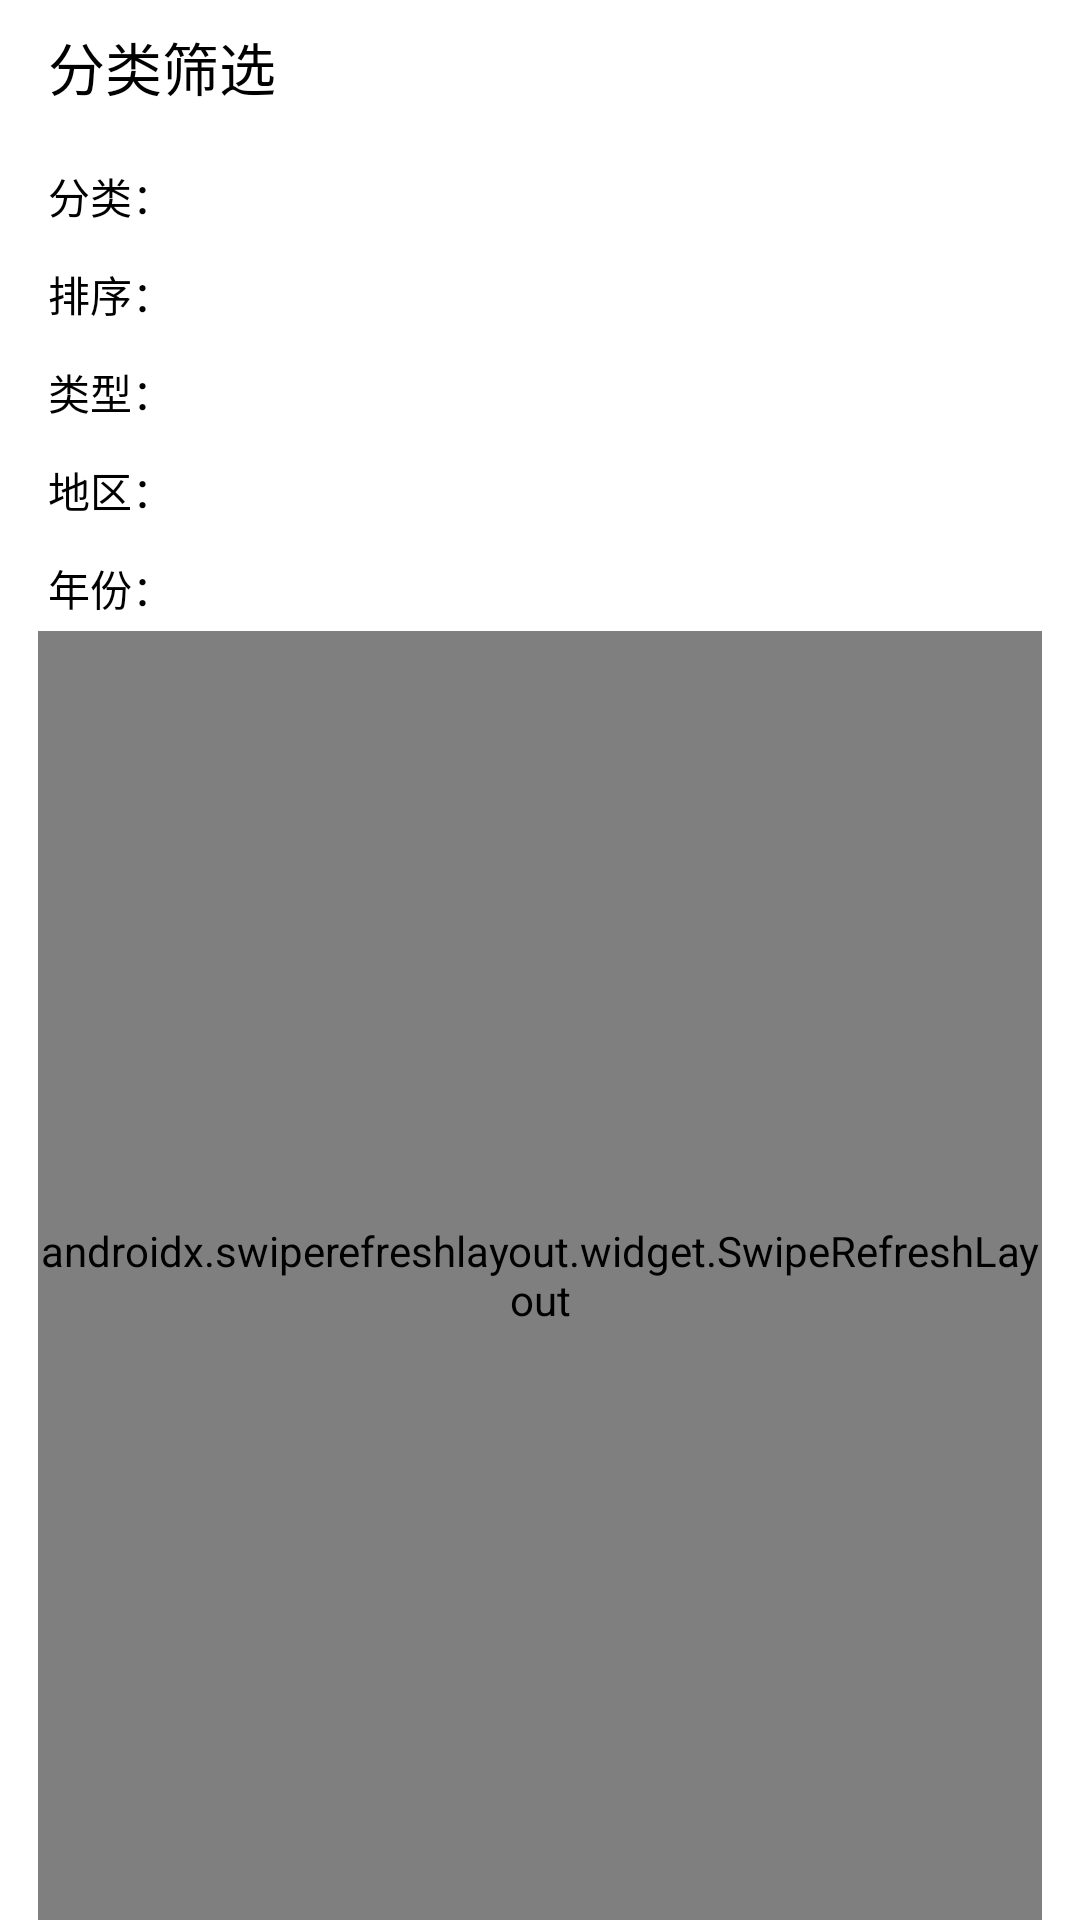

This screen was rendered from an Android layout file. Write that file and the resources it references.
<!-- AndroidManifest.xml: application theme Theme.Video -->
<!-- res/layout/fragment_category.xml -->
<?xml version="1.0" encoding="utf-8"?>

<androidx.constraintlayout.widget.ConstraintLayout xmlns:android="http://schemas.android.com/apk/res/android"
    xmlns:app="http://schemas.android.com/apk/res-auto"
    android:layout_width="match_parent"
    android:layout_height="match_parent">

    <TextView
        android:id="@+id/title"
        android:layout_width="wrap_content"
        android:layout_height="wrap_content"
        android:layout_marginStart="16dp"
        android:layout_marginTop="8dp"
        android:text="分类筛选"
        android:textColor="@color/black"
        android:textSize="19sp"
        app:layout_constraintStart_toStartOf="parent"
        app:layout_constraintTop_toTopOf="parent" />

    <LinearLayout
        android:id="@+id/nav_bar"
        android:layout_width="0dp"
        android:layout_height="wrap_content"
        android:layout_marginStart="16dp"
        android:layout_marginTop="19dp"
        android:orientation="vertical"
        app:layout_constraintEnd_toEndOf="parent"
        app:layout_constraintStart_toStartOf="parent"
        app:layout_constraintTop_toBottomOf="@id/title">

        <LinearLayout
            android:layout_width="match_parent"
            android:layout_height="wrap_content"
            android:gravity="center_vertical"
            android:orientation="horizontal">

            <TextView
                android:layout_width="wrap_content"
                android:layout_height="wrap_content"
                android:text="分类："
                android:textColor="@color/black"
                android:textSize="14sp" />

            <HorizontalScrollView
                android:layout_width="match_parent"
                android:layout_height="wrap_content"
                android:layout_marginStart="6dp"
                android:overScrollMode="never"
                android:scrollbars="none">

                <LinearLayout
                    android:id="@+id/categories"
                    android:layout_width="wrap_content"
                    android:layout_height="wrap_content"
                    android:orientation="horizontal" />

            </HorizontalScrollView>

        </LinearLayout>

        <LinearLayout
            android:layout_width="match_parent"
            android:layout_height="wrap_content"
            android:layout_marginTop="12dp"
            android:gravity="center_vertical"
            android:orientation="horizontal">

            <TextView
                android:layout_width="wrap_content"
                android:layout_height="wrap_content"
                android:text="排序："
                android:textColor="@color/black"
                android:textSize="14sp" />

            <HorizontalScrollView
                android:layout_width="match_parent"
                android:layout_height="wrap_content"
                android:layout_marginStart="6dp"
                android:overScrollMode="never"
                android:scrollbars="none">

                <LinearLayout
                    android:id="@+id/orders"
                    android:layout_width="wrap_content"
                    android:layout_height="wrap_content"
                    android:orientation="horizontal" />

            </HorizontalScrollView>

        </LinearLayout>

        <LinearLayout
            android:layout_width="match_parent"
            android:layout_height="wrap_content"
            android:layout_marginTop="12dp"
            android:gravity="center_vertical"
            android:orientation="horizontal">

            <TextView
                android:layout_width="wrap_content"
                android:layout_height="wrap_content"
                android:text="类型："
                android:textColor="@color/black"
                android:textSize="14sp" />

            <HorizontalScrollView
                android:layout_width="match_parent"
                android:layout_height="wrap_content"
                android:layout_marginStart="6dp"
                android:overScrollMode="never"
                android:scrollbars="none">

                <LinearLayout
                    android:id="@+id/genres"
                    android:layout_width="wrap_content"
                    android:layout_height="wrap_content"
                    android:orientation="horizontal" />

            </HorizontalScrollView>

        </LinearLayout>

        <LinearLayout
            android:layout_width="match_parent"
            android:layout_height="wrap_content"
            android:layout_marginTop="12dp"
            android:gravity="center_vertical"
            android:orientation="horizontal">

            <TextView
                android:layout_width="wrap_content"
                android:layout_height="wrap_content"
                android:text="地区："
                android:textColor="@color/black"
                android:textSize="14sp" />

            <HorizontalScrollView
                android:layout_width="match_parent"
                android:layout_height="wrap_content"
                android:layout_marginStart="6dp"
                android:overScrollMode="never"
                android:scrollbars="none">

                <LinearLayout
                    android:id="@+id/regions"
                    android:layout_width="wrap_content"
                    android:layout_height="wrap_content"
                    android:orientation="horizontal" />

            </HorizontalScrollView>

        </LinearLayout>

        <LinearLayout
            android:layout_width="match_parent"
            android:layout_height="wrap_content"
            android:layout_marginTop="12dp"
            android:gravity="center_vertical"
            android:orientation="horizontal">

            <TextView
                android:layout_width="wrap_content"
                android:layout_height="wrap_content"
                android:text="年份："
                android:textColor="@color/black"
                android:textSize="14sp" />

            <HorizontalScrollView
                android:layout_width="match_parent"
                android:layout_height="wrap_content"
                android:layout_marginStart="6dp"
                android:overScrollMode="never"
                android:scrollbars="none">

                <LinearLayout
                    android:id="@+id/year_categories"
                    android:layout_width="wrap_content"
                    android:layout_height="wrap_content"
                    android:orientation="horizontal" />

            </HorizontalScrollView>

        </LinearLayout>

    </LinearLayout>

    <androidx.swiperefreshlayout.widget.SwipeRefreshLayout
        android:id="@+id/swipe_refresh"
        android:layout_width="0dp"
        android:layout_height="0dp"
        android:layout_marginHorizontal="12.5dp"
        android:layout_marginTop="4dp"
        app:layout_constraintBottom_toBottomOf="parent"
        app:layout_constraintEnd_toEndOf="parent"
        app:layout_constraintStart_toStartOf="parent"
        app:layout_constraintTop_toBottomOf="@id/nav_bar">

        <androidx.recyclerview.widget.RecyclerView
            android:id="@+id/recycler_view"
            android:layout_width="match_parent"
            android:layout_height="match_parent"
            android:overScrollMode="never" />

    </androidx.swiperefreshlayout.widget.SwipeRefreshLayout>

</androidx.constraintlayout.widget.ConstraintLayout>
<!-- resources referenced by this layout -->
<resources>
  <color name="black">#FF000000</color>
  <style name="Theme.Video" parent="Theme.MaterialComponents.DayNight.NoActionBar">
          
          <item name="colorPrimary">@color/purple_500</item>
          <item name="colorPrimaryVariant">@color/purple_700</item>
          <item name="colorOnPrimary">@color/white</item>
          
          <item name="colorSecondary">@color/theme_color</item>
          <item name="colorSecondaryVariant">@color/teal_700</item>
          <item name="colorOnSecondary">@color/black</item>
          
          <item name="android:statusBarColor">@color/transparent</item>
          
          <item name="android:windowLightStatusBar">true</item>
          <item name="android:textColorLink">@color/link_color</item>
      </style>
  <color name="purple_500">#FF368CFF</color>
  <color name="purple_700">#FF3700B3</color>
  <color name="white">#FFFFFFFF</color>
  <color name="theme_color">#FF368CFF</color>
  <color name="teal_700">#FF018786</color>
  <color name="transparent">#00000000</color>
  <color name="link_color">#399AD8</color>
</resources>
